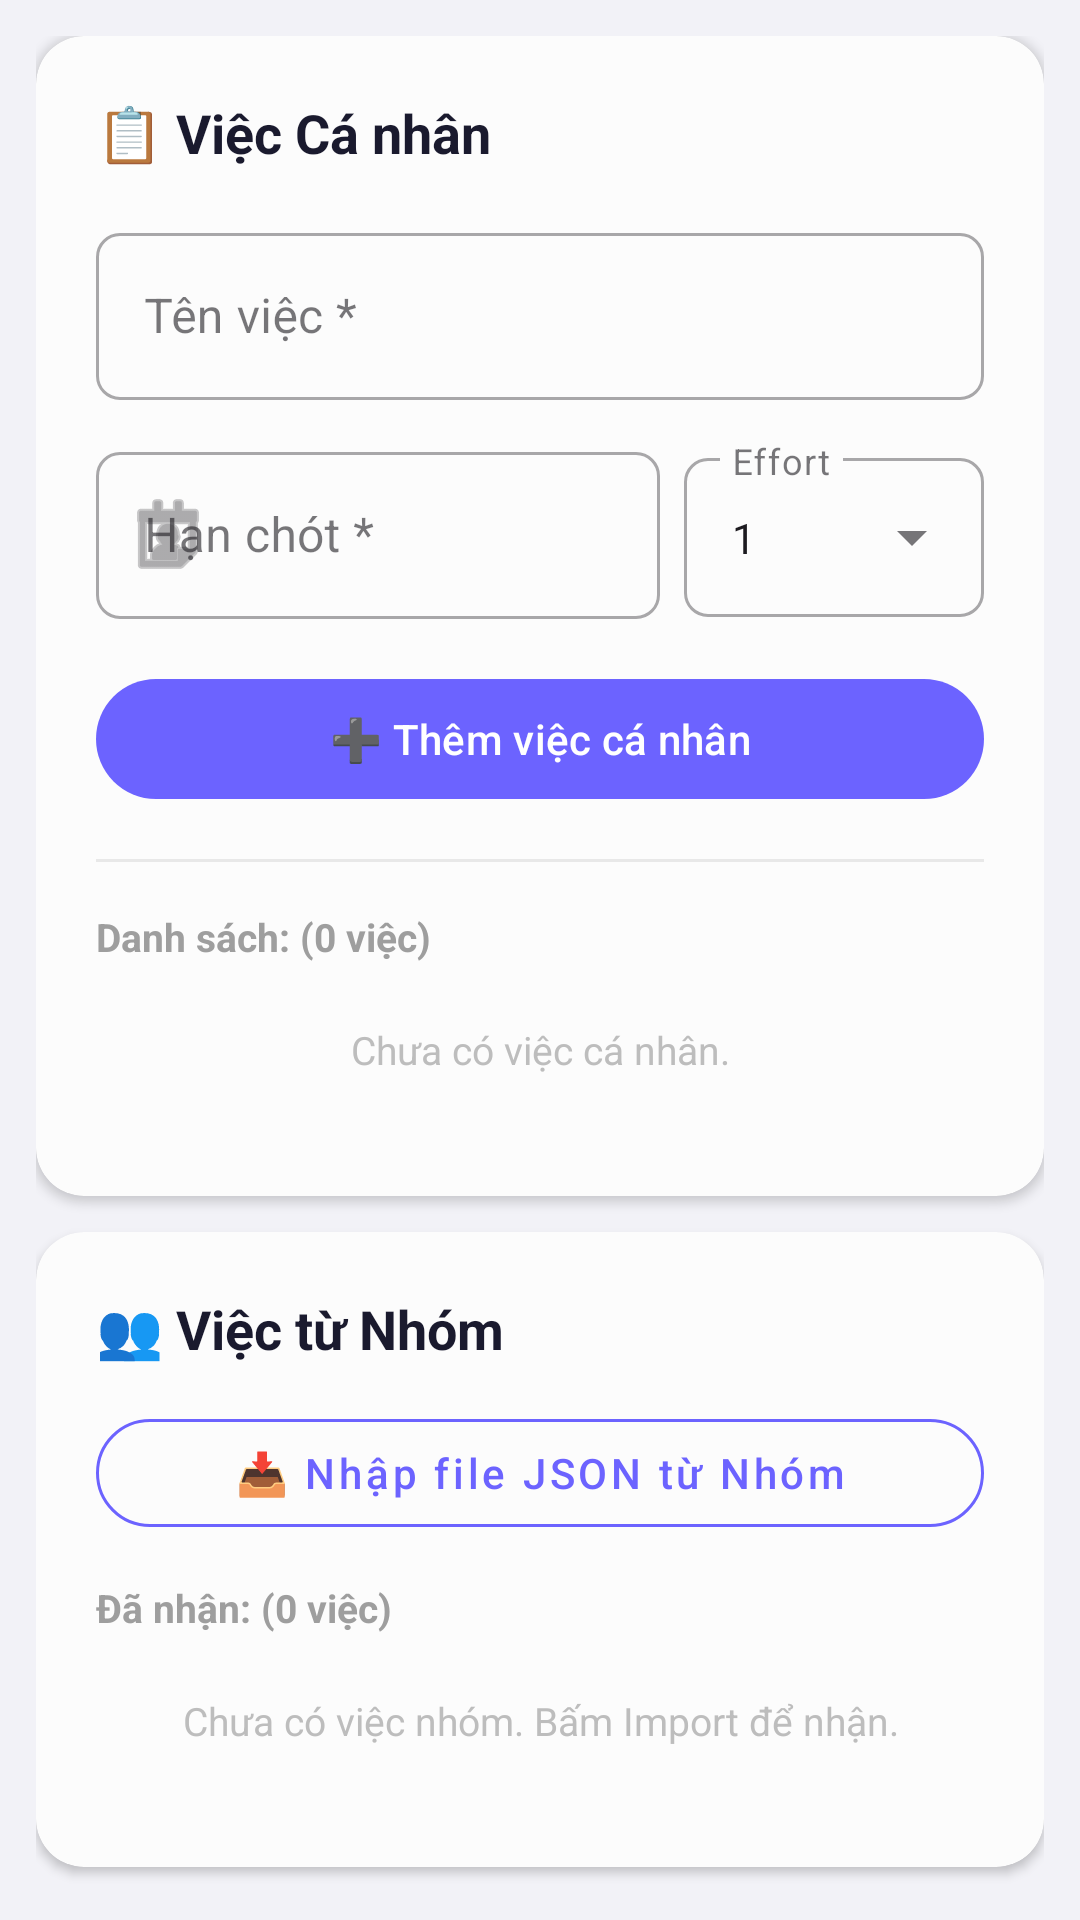

This screen was rendered from an Android layout file. Write that file and the resources it references.
<!-- AndroidManifest.xml: application theme Theme.SyncTask -->
<!-- res/layout/fragment_personal.xml -->
<?xml version="1.0" encoding="utf-8"?>
<androidx.core.widget.NestedScrollView
    xmlns:android="http://schemas.android.com/apk/res/android"
    xmlns:app="http://schemas.android.com/apk/res-auto"
    android:layout_width="match_parent"
    android:layout_height="match_parent"
    android:fillViewport="true"
    android:background="#F2F2F7">

    <LinearLayout
        android:layout_width="match_parent"
        android:layout_height="wrap_content"
        android:orientation="vertical"
        android:padding="12dp">

        
        
        
        <com.google.android.material.card.MaterialCardView
            android:layout_width="match_parent"
            android:layout_height="wrap_content"
            android:layout_marginBottom="12dp"
            app:cardCornerRadius="16dp"
            app:cardElevation="2dp"
            app:cardBackgroundColor="#FCFCFC"
            app:strokeWidth="0dp">

            <LinearLayout
                android:layout_width="match_parent"
                android:layout_height="wrap_content"
                android:orientation="vertical"
                android:padding="20dp">

                
                <TextView
                    android:layout_width="wrap_content"
                    android:layout_height="wrap_content"
                    android:text="📋 Việc Cá nhân"
                    android:textSize="18sp"
                    android:textStyle="bold"
                    android:textColor="#1A1A2E" />

                
                <com.google.android.material.textfield.TextInputLayout
                    android:layout_width="match_parent"
                    android:layout_height="wrap_content"
                    android:layout_marginTop="16dp"
                    android:hint="Tên việc *"
                    app:boxCornerRadiusTopStart="8dp"
                    app:boxCornerRadiusTopEnd="8dp"
                    app:boxCornerRadiusBottomStart="8dp"
                    app:boxCornerRadiusBottomEnd="8dp"
                    style="@style/Widget.MaterialComponents.TextInputLayout.OutlinedBox">

                    <com.google.android.material.textfield.TextInputEditText
                        android:id="@+id/etPersonalTitle"
                        android:layout_width="match_parent"
                        android:layout_height="wrap_content"
                        android:inputType="text"
                        android:maxLines="1" />
                </com.google.android.material.textfield.TextInputLayout>

                
                <LinearLayout
                    android:layout_width="match_parent"
                    android:layout_height="wrap_content"
                    android:orientation="horizontal"
                    android:layout_marginTop="12dp">

                    
                    <com.google.android.material.textfield.TextInputLayout
                        android:layout_width="0dp"
                        android:layout_height="wrap_content"
                        android:layout_weight="1"
                        android:layout_marginEnd="8dp"
                        android:hint="Hạn chót *"
                        app:boxCornerRadiusTopStart="8dp"
                        app:boxCornerRadiusTopEnd="8dp"
                        app:boxCornerRadiusBottomStart="8dp"
                        app:boxCornerRadiusBottomEnd="8dp"
                        app:startIconDrawable="@android:drawable/ic_menu_my_calendar"
                        style="@style/Widget.MaterialComponents.TextInputLayout.OutlinedBox">

                        <com.google.android.material.textfield.TextInputEditText
                            android:id="@+id/etPersonalDueDate"
                            android:layout_width="match_parent"
                            android:layout_height="wrap_content"
                            android:inputType="none"
                            android:focusable="false"
                            android:cursorVisible="false"
                            android:clickable="true"
                            android:maxLines="1" />
                    </com.google.android.material.textfield.TextInputLayout>

                    
                    <com.google.android.material.textfield.TextInputLayout
                        android:layout_width="100dp"
                        android:layout_height="wrap_content"
                        android:hint="Effort"
                        app:boxCornerRadiusTopStart="8dp"
                        app:boxCornerRadiusTopEnd="8dp"
                        app:boxCornerRadiusBottomStart="8dp"
                        app:boxCornerRadiusBottomEnd="8dp"
                        style="@style/Widget.MaterialComponents.TextInputLayout.OutlinedBox.ExposedDropdownMenu">

                        <AutoCompleteTextView
                            android:id="@+id/actvPersonalEffort"
                            android:layout_width="match_parent"
                            android:layout_height="wrap_content"
                            android:inputType="none"
                            android:text="1"
                            android:textSize="14sp" />
                    </com.google.android.material.textfield.TextInputLayout>
                </LinearLayout>

                
                <com.google.android.material.button.MaterialButton
                    android:id="@+id/btnAddPersonalTask"
                    android:layout_width="match_parent"
                    android:layout_height="wrap_content"
                    android:layout_marginTop="16dp"
                    android:text="➕ Thêm việc cá nhân"
                    android:textAllCaps="false"
                    app:cornerRadius="24dp"
                    app:backgroundTint="#6C63FF" />

                
                <View
                    android:layout_width="match_parent"
                    android:layout_height="1dp"
                    android:layout_marginVertical="16dp"
                    android:background="#E8E8E8" />

                
                <TextView
                    android:id="@+id/tvPersonalCount"
                    android:layout_width="wrap_content"
                    android:layout_height="wrap_content"
                    android:text="Danh sách: (0 việc)"
                    android:textSize="13sp"
                    android:textStyle="bold"
                    android:textColor="#9E9E9E" />

                
                <TextView
                    android:id="@+id/tvPersonalEmpty"
                    android:layout_width="match_parent"
                    android:layout_height="wrap_content"
                    android:text="Chưa có việc cá nhân."
                    android:textSize="13sp"
                    android:textColor="#BDBDBD"
                    android:textAlignment="center"
                    android:padding="20dp"
                    android:visibility="visible" />

                
                <androidx.recyclerview.widget.RecyclerView
                    android:id="@+id/rvPersonalTasks"
                    android:layout_width="match_parent"
                    android:layout_height="wrap_content"
                    android:nestedScrollingEnabled="false"
                    android:visibility="gone" />

            </LinearLayout>
        </com.google.android.material.card.MaterialCardView>

        
        
        
        <com.google.android.material.card.MaterialCardView
            android:layout_width="match_parent"
            android:layout_height="wrap_content"
            app:cardCornerRadius="16dp"
            app:cardElevation="2dp"
            app:cardBackgroundColor="#FCFCFC"
            app:strokeWidth="0dp">

            <LinearLayout
                android:layout_width="match_parent"
                android:layout_height="wrap_content"
                android:orientation="vertical"
                android:padding="20dp">

                
                <TextView
                    android:layout_width="wrap_content"
                    android:layout_height="wrap_content"
                    android:text="👥 Việc từ Nhóm"
                    android:textSize="18sp"
                    android:textStyle="bold"
                    android:textColor="#1A1A2E" />

                
                <com.google.android.material.button.MaterialButton
                    android:id="@+id/btnImportJson"
                    android:layout_width="match_parent"
                    android:layout_height="wrap_content"
                    android:layout_marginTop="12dp"
                    android:text="📥 Nhập file JSON từ Nhóm"
                    android:textAllCaps="false"
                    app:cornerRadius="24dp"
                    app:strokeColor="#6C63FF"
                    app:strokeWidth="1dp"
                    android:textColor="#6C63FF"
                    style="@style/Widget.MaterialComponents.Button.OutlinedButton" />

                
                <TextView
                    android:id="@+id/tvGroupCount"
                    android:layout_width="wrap_content"
                    android:layout_height="wrap_content"
                    android:layout_marginTop="12dp"
                    android:text="Đã nhận: (0 việc)"
                    android:textSize="13sp"
                    android:textStyle="bold"
                    android:textColor="#9E9E9E" />

                
                <TextView
                    android:id="@+id/tvGroupEmpty"
                    android:layout_width="match_parent"
                    android:layout_height="wrap_content"
                    android:text="Chưa có việc nhóm. Bấm Import để nhận."
                    android:textSize="13sp"
                    android:textColor="#BDBDBD"
                    android:textAlignment="center"
                    android:padding="20dp"
                    android:visibility="visible" />

                
                <androidx.recyclerview.widget.RecyclerView
                    android:id="@+id/rvGroupTasks"
                    android:layout_width="match_parent"
                    android:layout_height="wrap_content"
                    android:nestedScrollingEnabled="false"
                    android:visibility="gone" />

            </LinearLayout>
        </com.google.android.material.card.MaterialCardView>

    </LinearLayout>
</androidx.core.widget.NestedScrollView>
<!-- resources referenced by this layout -->
<resources>
  <style name="Theme.SyncTask" parent="Base.Theme.SyncTask" />
  <style name="Base.Theme.SyncTask" parent="Theme.Material3.DayNight.NoActionBar">
          
          <item name="colorPrimary">@color/toolbar_bg</item>
          <item name="colorOnPrimary">@color/white</item>
  
          
          <item name="android:statusBarColor">@color/toolbar_bg_dark</item>
          <item name="android:navigationBarColor">@color/white</item>
      </style>
  <color name="toolbar_bg">#6C63FF</color>
  <color name="white">#FFFFFFFF</color>
  <color name="toolbar_bg_dark">#5A52E0</color>
</resources>
